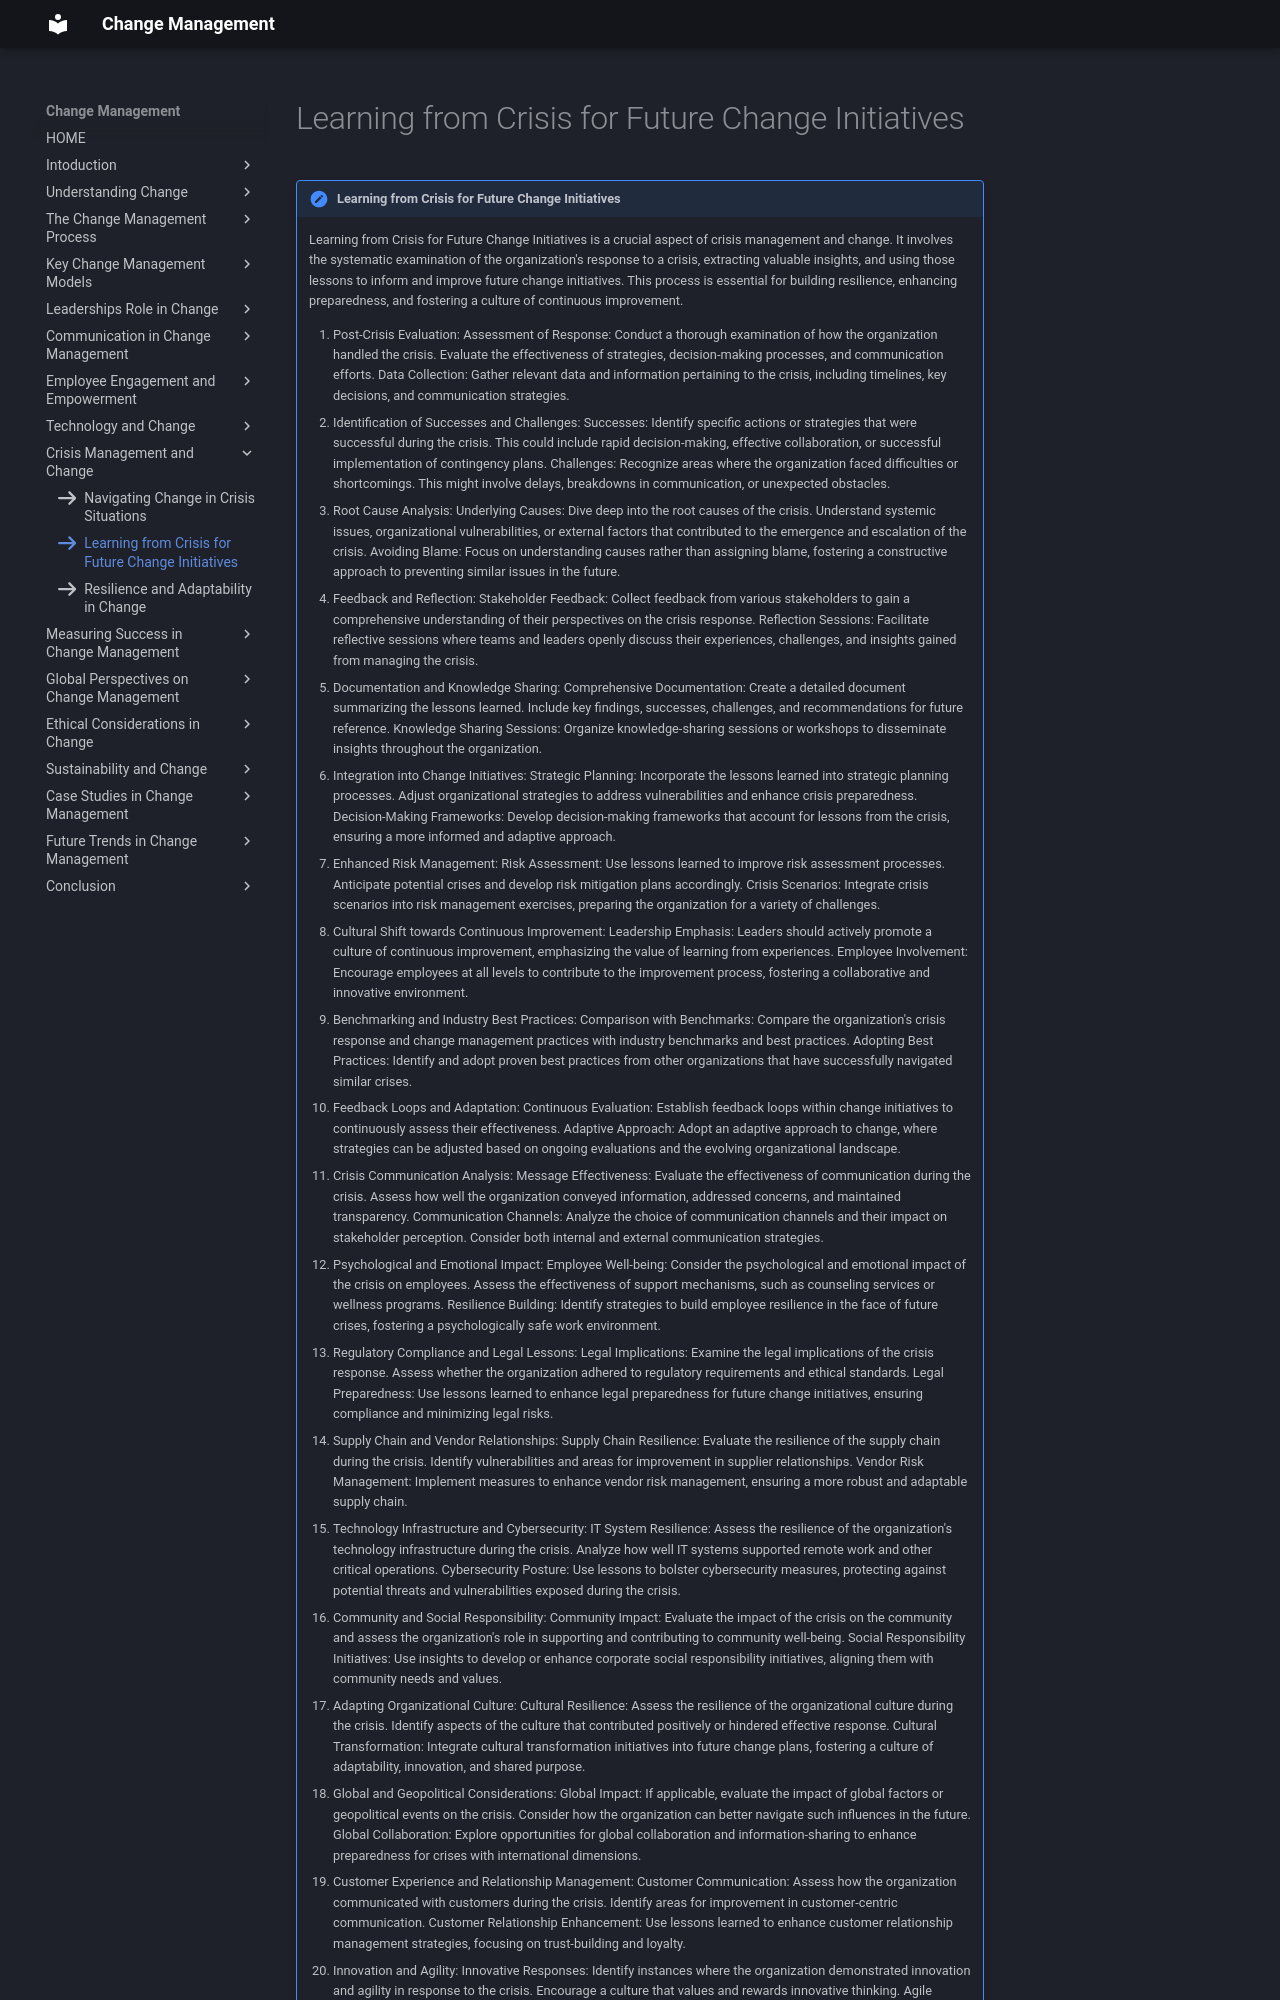

repository: omkarg419/change-management-documentation · page: chap_9/g2/index.html · generator: mkdocs

icon:fontawesome/solid/arrow-right

!!! note "Learning from Crisis for Future Change Initiatives"
    
    Learning from Crisis for Future Change Initiatives is a crucial aspect of crisis management and change. It involves the systematic examination of the organization's response to a crisis, extracting valuable insights, and using those lessons to inform and improve future change initiatives. This process is essential for building resilience, enhancing preparedness, and fostering a culture of continuous improvement.
